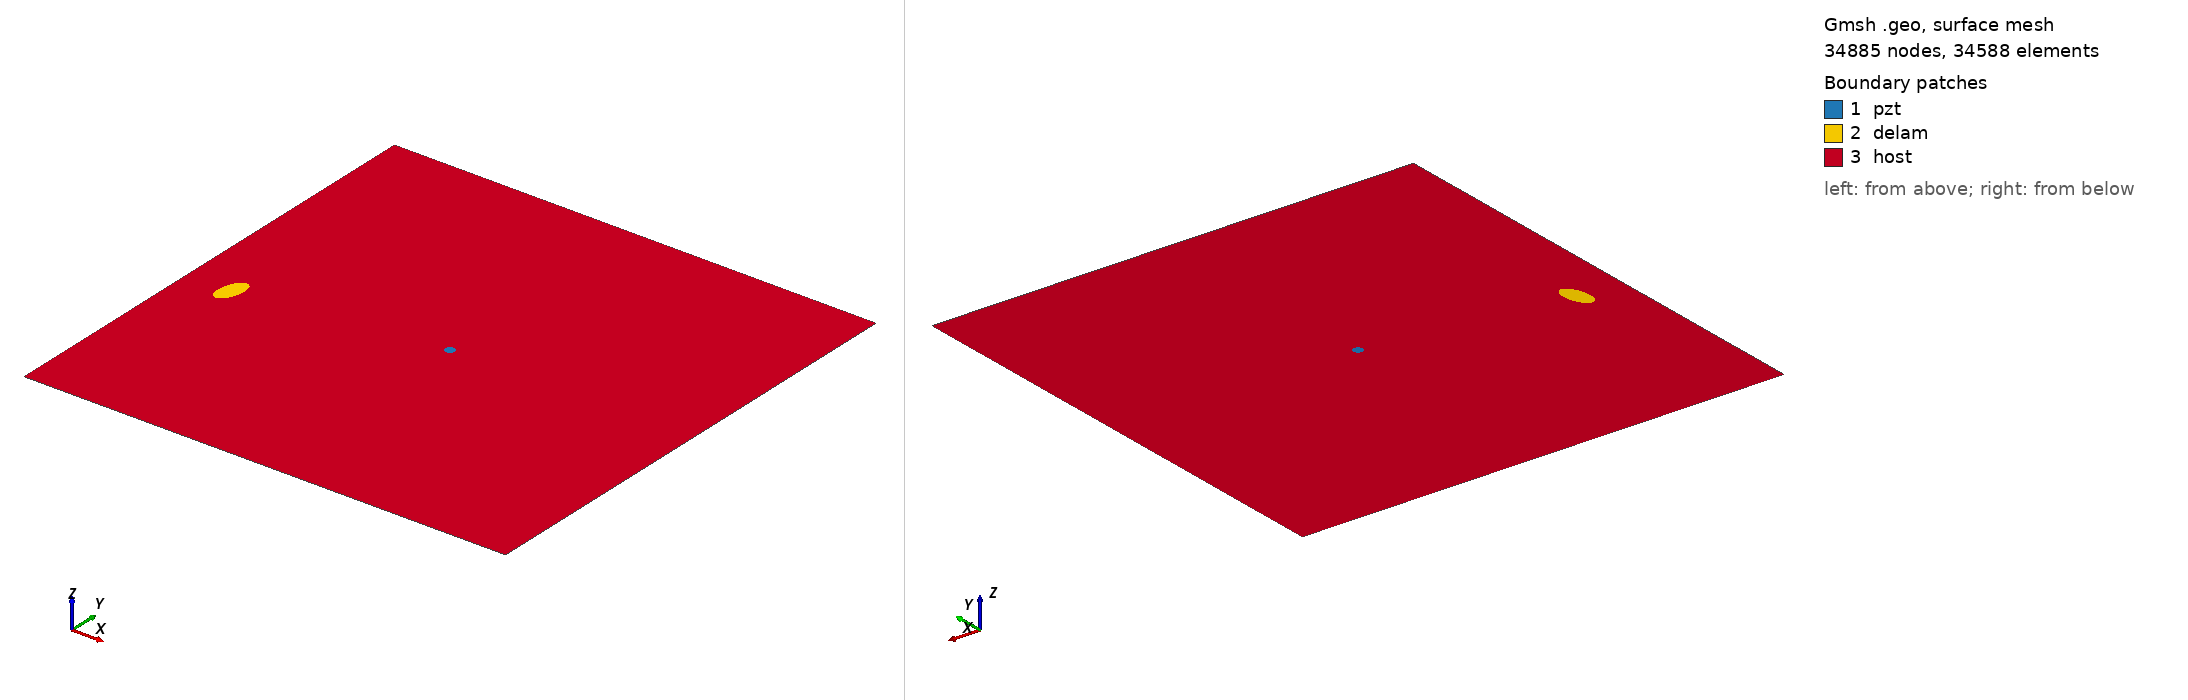

Gmsh geometry script, surface-meshed: 34885 nodes, 34588 surface elements. Boundary patches (legend numbers): 1 pzt, 2 delam, 3 host. Left view from above one corner, right view from below the opposite corner. Legend entries are the model's physical surfaces. The drawing asked Gmsh for element sizes between 1% and 20% of the model's largest extent; the script's own settings can give other sizes.

=== m1_rand_single_delam_344.geo (drawn) ===
SetFactory("OpenCASCADE");
L=0.500000; 
W=0.500000; 
a=0.018040; 
b=0.009234; 
x=0.045328; 
y=0.220821; 
alpha=0.428819 *Pi; 
r=0.005000; 
xpzt=0.250000; 
ypzt=0.250000; 
//+
Point(1) = {0, 0, 0, 1.0};
//+
Point(2) = {L, 0, 0, 1.0};
//+
Point(3) = {L, W, 0, 1.0};
//+
Point(4) = {0, W, 0, 1.0};
//+
Line(1) = {1, 2};
//+
Line(2) = {2, 3};
//+
Line(3) = {3, 4};
//+
Line(4) = {4, 1};
//+
Circle(5) = {xpzt, ypzt, -0, r, 0, 2*Pi};
//+
Ellipse(6) = {x, y, -0, a, b, 0, 2*Pi};
//+
Rotate {{0, 0, 1}, {x, y, 0}, alpha} {
  Curve{6}; 
}
//+
Curve Loop(1) = {4, 1, 2, 3};
//+
Curve Loop(2) = {6};
//+
Curve Loop(3) = {5};
//+
Curve Loop(4) = {6};
//+
Curve Loop(5) = {5};
//+
Plane Surface(1) = {5};
//+
Plane Surface(2) = {4};
//+
Plane Surface(3) = {1, 2, 3};
//+
Point(9) = {xpzt, ypzt, 0, 1.0};
//+
Point{9} In Surface {1};// mesh node at centre of pzt
//+
Physical Surface("pzt") = {1};
//+
Physical Surface("delam") = {2};
//+
Physical Surface("host") = {3};

Mesh.Algorithm = 6; // Frontal
Mesh.CharacteristicLengthFactor = 0.068000;
Mesh.CharacteristicLengthMin = 0.001000;
Mesh.CharacteristicLengthMax = 0.200000;
Mesh.RecombineAll = 1; // Apply recombination algorithm
Mesh.SubdivisionAlgorithm = 1; // 1: all quadrangles
Mesh.Smoothing = 1;
